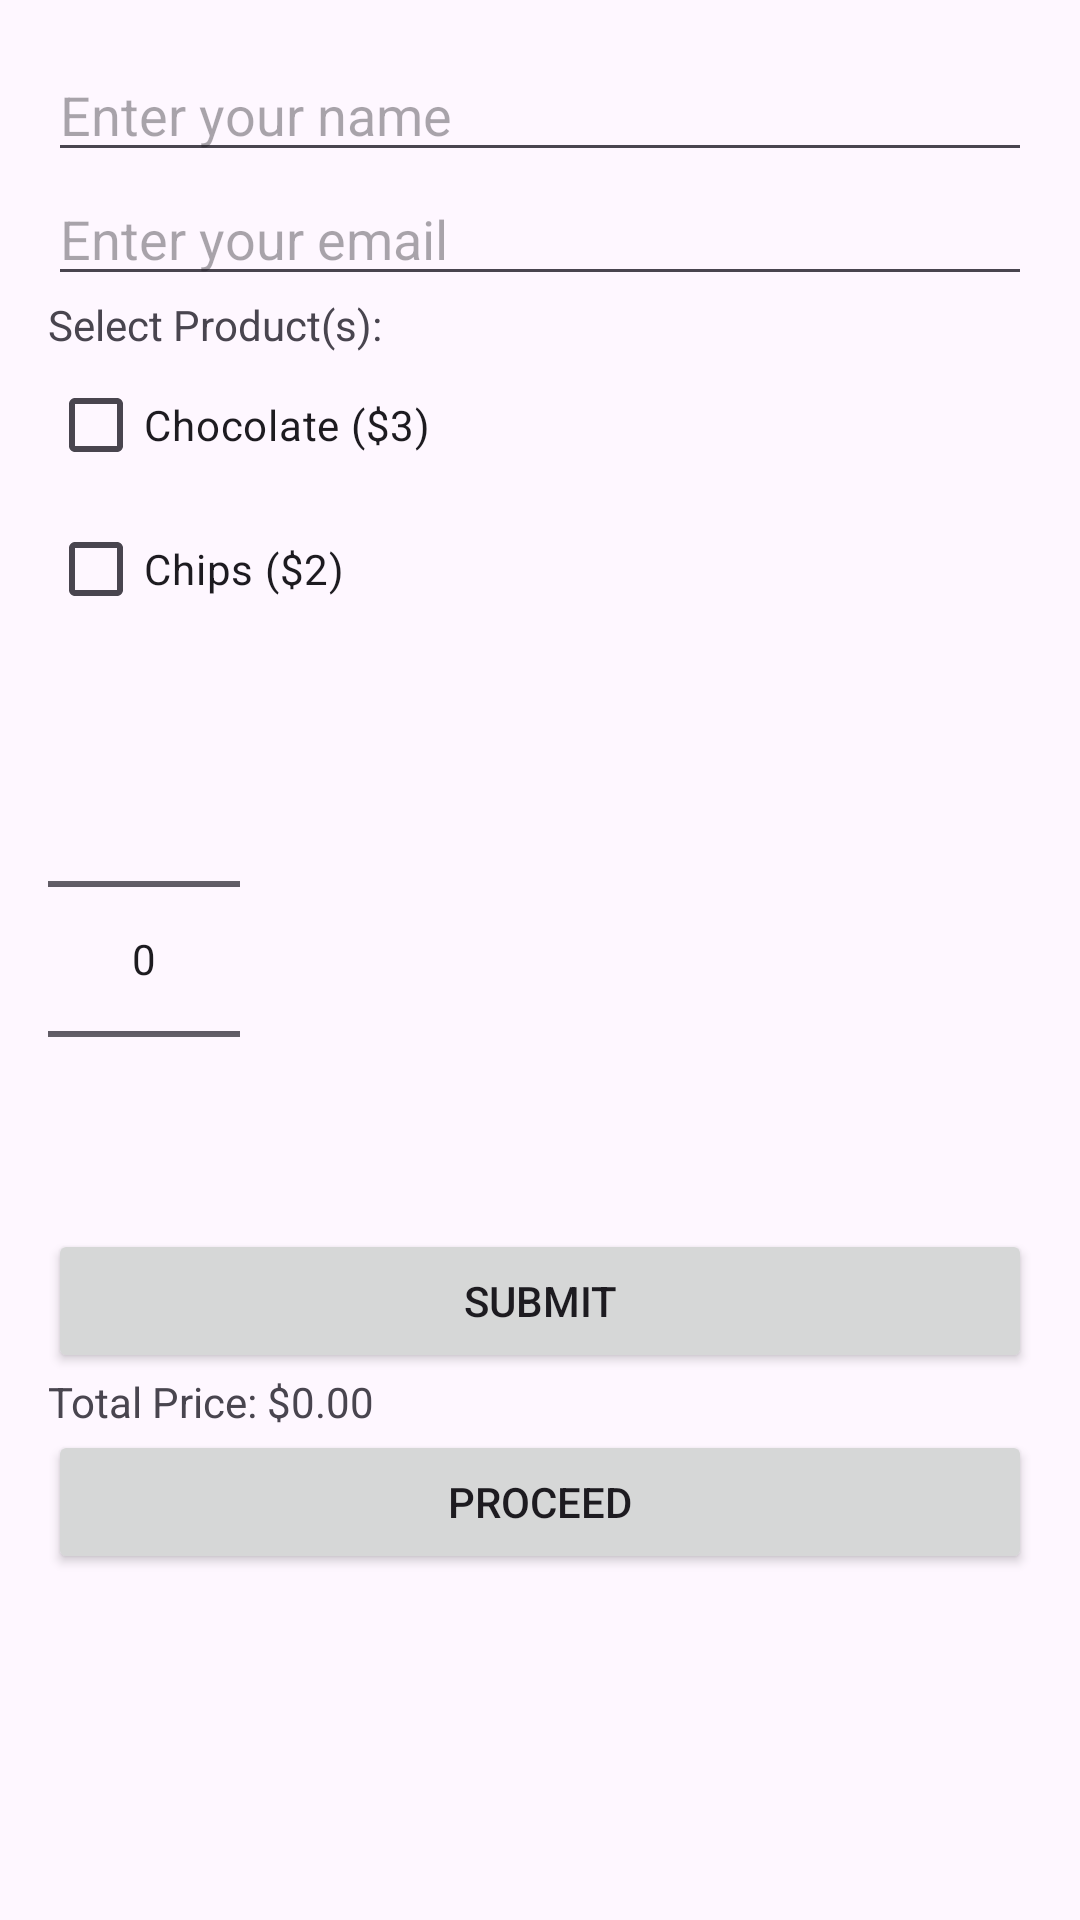

This screen was rendered from an Android layout file. Write that file and the resources it references.
<!-- AndroidManifest.xml: application theme Theme.Receipt -->
<!-- res/layout/activity_main.xml -->
<?xml version="1.0" encoding="utf-8"?>
<LinearLayout xmlns:android="http://schemas.android.com/apk/res/android"
    android:layout_width="match_parent"
    android:layout_height="match_parent"
    android:orientation="vertical"
    android:padding="16dp">

    <EditText
        android:id="@+id/nameEditText"
        android:layout_width="match_parent"
        android:layout_height="wrap_content"
        android:hint="Enter your name" />

    <EditText
        android:id="@+id/emailEditText"
        android:layout_width="match_parent"
        android:layout_height="wrap_content"
        android:hint="Enter your email" />

    <TextView
        android:layout_width="wrap_content"
        android:layout_height="wrap_content"
        android:text="Select Product(s):" />

    <CheckBox
        android:id="@+id/chocolateCheckBox"
        android:layout_width="wrap_content"
        android:layout_height="wrap_content"
        android:text="Chocolate ($3)" />

    <CheckBox
        android:id="@+id/chipsCheckBox"
        android:layout_width="wrap_content"
        android:layout_height="wrap_content"
        android:text="Chips ($2)" />

    <NumberPicker
        android:id="@+id/quantityPicker"
        android:layout_width="wrap_content"
        android:layout_height="wrap_content"
        android:layout_marginTop="16dp" />

    <Button
        android:id="@+id/submitButton"
        android:layout_width="match_parent"
        android:layout_height="wrap_content"
        android:text="Submit" />

    <TextView
        android:id="@+id/totalPriceTextView"
        android:layout_width="wrap_content"
        android:layout_height="wrap_content"
        android:text="Total Price: $0.00" />

    <Button
        android:id="@+id/proceedButton"
        android:layout_width="match_parent"
        android:layout_height="wrap_content"
        android:text="Proceed" />
</LinearLayout>
<!-- resources referenced by this layout -->
<resources>
  <style name="Theme.Receipt" parent="Base.Theme.Receipt" />
  <style name="Base.Theme.Receipt" parent="Theme.Material3.DayNight.NoActionBar">
          
          
      </style>
</resources>
